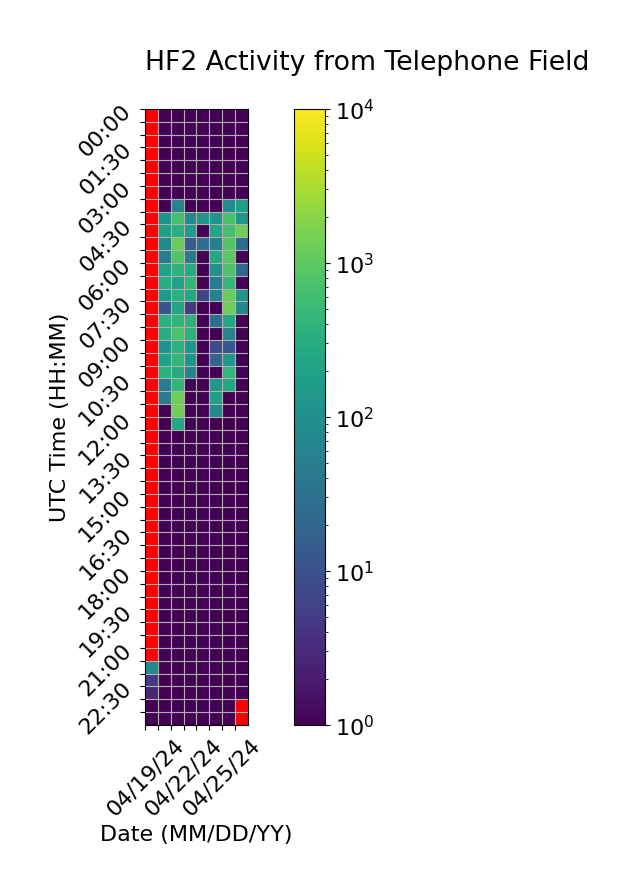

Source data for this figure (header and first rows):
Time (UTC), 04/19/24, 04/20/24, 04/21/24, 04/22/24, 04/23/24, 04/24/24, 04/25/24, 04/26/24
00:00, , 1.0, 1.0, 1.0, 1.0, 1.0, 1.0, 1.0
00:30, , 1.0, 1.0, 1.0, 1.0, 1.0, 1.0, 1.0
01:00, , 1.0, 1.0, 1.0, 1.0, 1.0, 1.0, 1.0
01:30, , 1.0, 1.0, 1.0, 1.0, 1.0, 1.0, 1.0
02:00, , 1.0, 1.0, 1.0, 1.0, 1.0, 1.0, 1.0
02:30, , 1.0, 1.0, 1.0, 1.0, 1.0, 1.0, 1.0
03:00, , 1.0, 1.0, 1.0, 1.0, 1.0, 1.0, 1.0
03:30, , 1.0, 56.67, 1.0, 1.0, 1.0, 84.67, 176.7
04:00, , 108.3, 660.0, 86.33, 124.0, 118.3, 708.0, 120.7
04:30, , 186.3, 334.0, 156.3, 1.0, 236.0, 644.3, 1304
05:00, , 80.67, 1270, 14.67, 26.67, 52.67, 812.0, 26.33
05:30, , 50.33, 806.0, 46.67, 1.0, 270.0, 956.0, 1.0
06:00, , 196.0, 388.0, 284.3, 1.0, 110.7, 780.0, 22.67
06:30, , 306.3, 210.0, 446.0, 1.0, 42.67, 452.0, 1.0
07:00, , 144.3, 354.0, 266.0, 6.667, 60.67, 1206, 122.7
07:30, , 10.67, 224.0, 4.667, 1.0, 1.0, 1296, 72.67
08:00, , 368.3, 420.0, 378.0, 1.0, 26.67, 272.0, 1.0
08:30, , 316.0, 734.0, 364.0, 1.0, 1.0, 62.33, 1.0
09:00, , 110.3, 366.0, 126.3, 1.0, 8.333, 12.67, 1.0
09:30, , 206.3, 444.0, 118.3, 1.0, 20.33, 144.3, 1.0
10:00, , 356.0, 294.0, 60.67, 1.0, 1.0, 440.0, 1.0
10:30, , 50.0, 416.0, 1.0, 1.0, 136.0, 266.0, 1.0
11:00, , 44.33, 1298, 1.0, 1.0, 186.0, 1.0, 1.0
11:30, , 1.0, 1426, 1.0, 1.0, 76.67, 1.0, 1.0
12:00, , 1.0, 256.7, 1.0, 1.0, 1.0, 1.0, 1.0
12:30, , 1.0, 1.0, 1.0, 1.0, 1.0, 1.0, 1.0
13:00, , 1.0, 1.0, 1.0, 1.0, 1.0, 1.0, 1.0
13:30, , 1.0, 1.0, 1.0, 1.0, 1.0, 1.0, 1.0
14:00, , 1.0, 1.0, 1.0, 1.0, 1.0, 1.0, 1.0
14:30, , 1.0, 1.0, 1.0, 1.0, 1.0, 1.0, 1.0
15:00, , 1.0, 1.0, 1.0, 1.0, 1.0, 1.0, 1.0
15:30, , 1.0, 1.0, 1.0, 1.0, 1.0, 1.0, 1.0
16:00, , 1.0, 1.0, 1.0, 1.0, 1.0, 1.0, 1.0
16:30, , 1.0, 1.0, 1.0, 1.0, 1.0, 1.0, 1.0
17:00, , 1.0, 1.0, 1.0, 1.0, 1.0, 1.0, 1.0
17:30, , 1.0, 1.0, 1.0, 1.0, 1.0, 1.0, 1.0
18:00, , 1.0, 1.0, 1.0, 1.0, 1.0, 1.0, 1.0
18:30, , 1.0, 1.0, 1.0, 1.0, 1.0, 1.0, 1.0
19:00, , 1.0, 1.0, 1.0, 1.0, 1.0, 1.0, 1.0
19:30, , 1.0, 1.0, 1.0, 1.0, 1.0, 1.0, 1.0
20:00, , 1.0, 1.0, 1.0, 1.0, 1.0, 1.0, 1.0
20:30, , 1.0, 1.0, 1.0, 1.0, 1.0, 1.0, 1.0
21:00, , 1.0, 1.0, 1.0, 1.0, 1.0, 1.0, 1.0
21:30, 76.33, 1.0, 1.0, 1.0, 1.0, 1.0, 1.0, 1.0
22:00, 4.667, 1.0, 1.0, 1.0, 1.0, 1.0, 1.0, 1.0
22:30, 2.667, 1.0, 1.0, 1.0, 1.0, 1.0, 1.0, 1.0
23:00, 1.0, 1.0, 1.0, 1.0, 1.0, 1.0, 1.0, 0.0
23:30, 1.0, 1.0, 1.0, 1.0, 1.0, 1.0, 1.0, 
